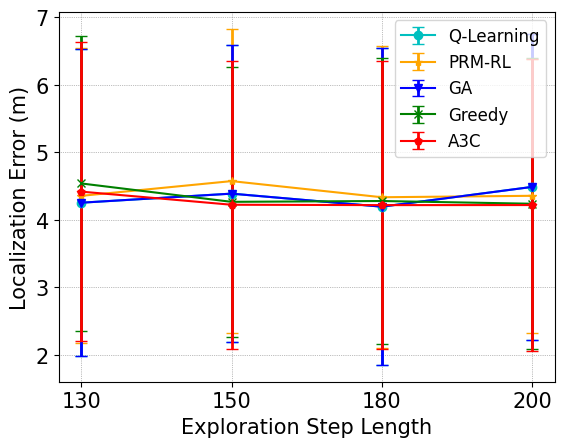

This figure's Python source:
import numpy as np
from scipy.io import loadmat
import matplotlib.pyplot as plt

def main():
    figure, ax = plt.subplots()

    '----------Meeting Room-----------'
    # stepLength = ['50', '60', '80', '90', '100']
    # QLerror = [np.nan, 3.033412053886134, 3.100257758124791, 3.3968204467023737, 3.040236773233606]
    # QLstd = [np.nan, 1.4282896454635206, 1.4725494331896125, 1.4968002047249624, 1.59704738898947]
    # GAerror = [3.196366553037086,2.9114208667594648,2.978719808367925,3.19769936112328,3.002680540036201]
    # GAstd = [1.8130749732500901,1.6351234010305054,1.698713720212018,1.848545048375011,1.6774711843986805]
    # GreedyError = [3.028757259496588, 3.0777150180367796, 3.1026195828067014, 3.2262397045032274, 3.052888699580351]
    # GreedyStd = [1.2802458603903843, 1.6541070907746165, 1.3286653921828366, 1.4788432537246576, 1.6263672979910129]
    # A3CError = [2.923807508915902, 2.8773282832081355, 2.950146870797033, 2.8558417467909347, 2.948270507215346]
    # A3CStd = [1.578020801766246, 1.4024279563930357, 1.3744938852997755, 1.4147785949899223, 1.5687259213400417]
    # DDPGError = [3.0062666985303226, 2.9041050204722496, 2.9605341650906074, 2.873424897096752, 2.9473102260641078]
    # DDPGStd = [1.6391340815526951, 1.2756857097529455, 1.6565136453803389, 1.6431157478231782, 1.5484709979001672]

    # '----------Lab-----------'
    stepLength = [ '130', '150', '180', '200']
    QLerror = [ 4.2542812502920994, 4.388643991207664, 4.195432277500014, 4.488288549696721]
    QLstd = [ 2.2733160896393394, 2.2008785560400352, 2.343889236911813, 2.262386106450731]
    GAerror = [ 4.254281250292099, 4.388643991207664, 4.195432277500014, 4.488288549696721]
    GAstd = [ 2.2733160896393394, 2.2008785560400352, 2.343889236911813, 2.262386106450731]
    GreedyError = [ 4.539516936414378, 4.267152331217189, 4.279420972730923, 4.238804340916964]
    GreedyStd = [ 2.188957739200788, 2.003591707955418, 2.121208355666816, 2.154582386316082]
    A3CError = [ 4.418406232225777, 4.224087114051174, 4.218495687383834, 4.219501631998242]
    A3CStd = [ 2.2139540684098256, 2.1298607473041105, 2.1357625419329733, 2.1592518328264]
    DDPGError = [4.355805553456392, 4.574155992111455, 4.335134027572516, 4.356651485533076]
    DDPGStd = [2.1827638398320737, 2.2542120485506376, 2.2390470546602845, 2.029060825505839]

    plt.errorbar(stepLength, QLerror, QLstd, fmt='-o', ecolor='c', color='c', elinewidth=2, capsize=4, label='Q-Learning')
    plt.errorbar(stepLength, DDPGError, DDPGStd, fmt='-*', ecolor='orange', color='orange', elinewidth=2, capsize=4, label='PRM-RL')
    plt.errorbar(stepLength, GAerror, GAstd, fmt='-v', ecolor='b', color='b', elinewidth=2, capsize=4, label='GA')
    plt.errorbar(stepLength, GreedyError, GreedyStd, fmt='-x', ecolor='green', color='green', elinewidth=2, capsize=4, label='Greedy')
    plt.errorbar(stepLength, A3CError, A3CStd, fmt='-p', ecolor='r', color='r', elinewidth=2, capsize=4, label='A3C')
    # fmt:'o' ',' '.' 'x' '+' 'v' '^' '<' '>' 's' 'd' 'p'


    font2 = {'family': 'Times New Roman',
             'weight': 'normal',
             'size': 15,
             }
    plt.xlabel('Exploration Step Length', font2)
    plt.ylabel('Localization Error (m)', font2)
    plt.grid(color="grey", linestyle=':', linewidth=0.5)
    plt.tick_params(labelsize=15)
    labels = ax.get_xticklabels() + ax.get_yticklabels()
    [label.set_fontname('Times New Roman') for label in labels]
    plt.legend(prop={'family': 'Times New Roman', 'size': 12}, loc='upper right')
    # plt.ylim(0, 7)
    plt.savefig('LabCompareError.pdf', bbox_inches='tight', dpi=500)
    plt.show()

if __name__ == '__main__':
    main()